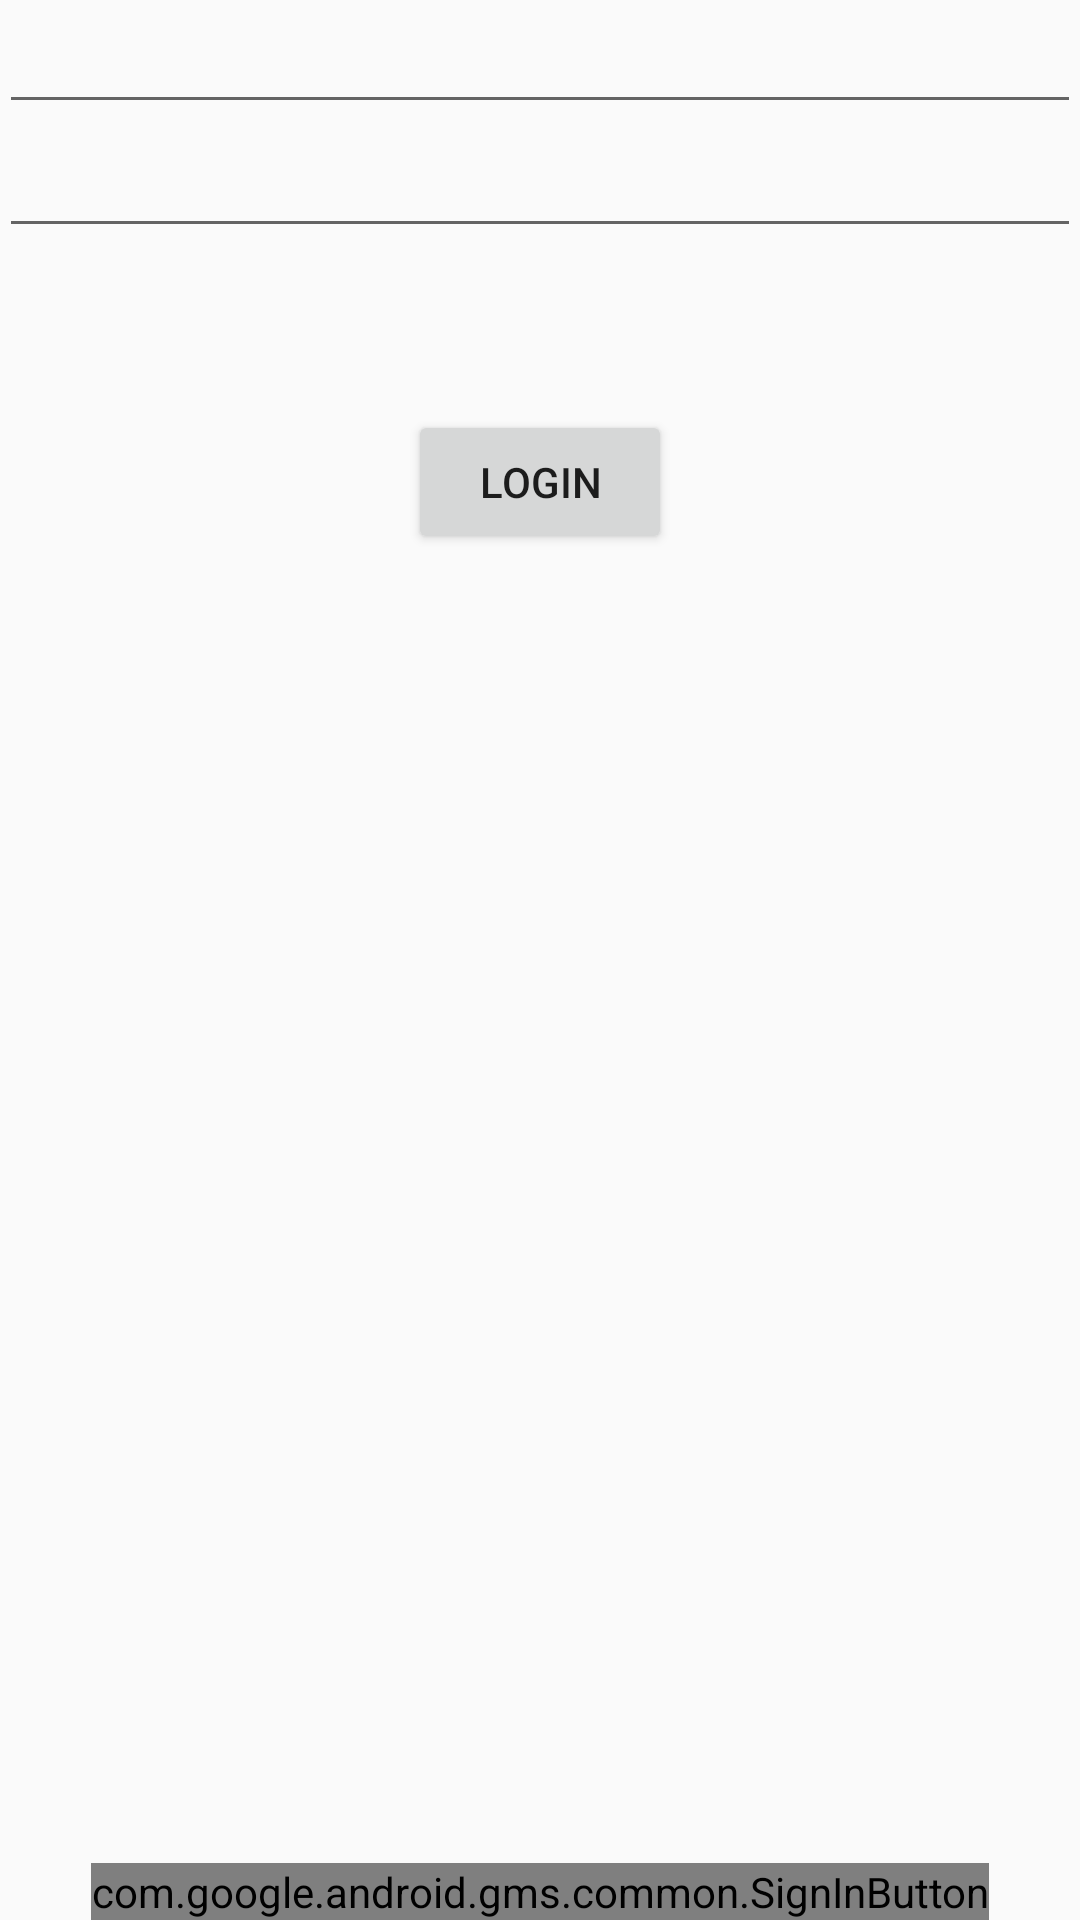

Here is an Android app screen rendered from its layout file. Give the layout XML and the strings, colors and styles it references.
<!-- AndroidManifest.xml: application theme AppTheme -->
<!-- res/layout/activity_login_activity.xml -->
<?xml version="1.0" encoding="utf-8"?>
<RelativeLayout xmlns:android="http://schemas.android.com/apk/res/android"
    xmlns:tools="http://schemas.android.com/tools"
    android:layout_width="match_parent"
    android:layout_height="match_parent"
    android:paddingBottom="@dimen/activity_vertical_margin"
    android:paddingLeft="@dimen/activity_horizontal_margin"
    android:paddingRight="@dimen/activity_horizontal_margin"
    android:paddingTop="@dimen/activity_vertical_margin"
    tools:context="com.example.myshs.login_activity">
    <com.google.android.gms.common.SignInButton
        android:id="@+id/signInButton"
        android:layout_height="wrap_content"
        android:layout_width="wrap_content"
        android:onClick="signIn"
        android:layout_alignParentBottom="true"
        android:layout_centerHorizontal="true" />
    <EditText
        android:layout_width="match_parent"
        android:layout_height="wrap_content"
        android:inputType="textEmailAddress"
        android:ems="10"
        android:id="@+id/emailInput"
        android:layout_alignParentTop="true"
        android:layout_centerHorizontal="true" />

    <EditText
        android:layout_width="match_parent"
        android:layout_height="wrap_content"
        android:inputType="textPassword"
        android:ems="10"
        android:id="@+id/passwordInput"
        android:layout_below="@+id/emailInput"
        android:layout_centerHorizontal="true" />

    <Button
        android:layout_width="wrap_content"
        android:layout_height="wrap_content"
        android:text="Login"
        android:id="@+id/loginBtn"
        android:layout_below="@+id/passwordInput"
        android:layout_centerHorizontal="true"
        android:layout_marginTop="54dp" />


</RelativeLayout>
<!-- resources referenced by this layout -->
<resources>
  <style name="AppTheme" parent="Theme.AppCompat.Light.DarkActionBar">
          
          <item name="colorPrimary">@color/colorPrimary</item>
          <item name="colorPrimaryDark">@color/colorPrimaryDark</item>
          <item name="colorAccent">@color/primary_dark_material_light</item>
      </style>
  <color name="primary_dark_material_light">#8c9eff</color>
  <!-- not gathered from this repository: default colours our renderer supplied (Android Studio template values) -->
  <color name="colorPrimary">#FF6200EE</color>
  <color name="colorPrimaryDark">#FF3700B3</color>
</resources>
